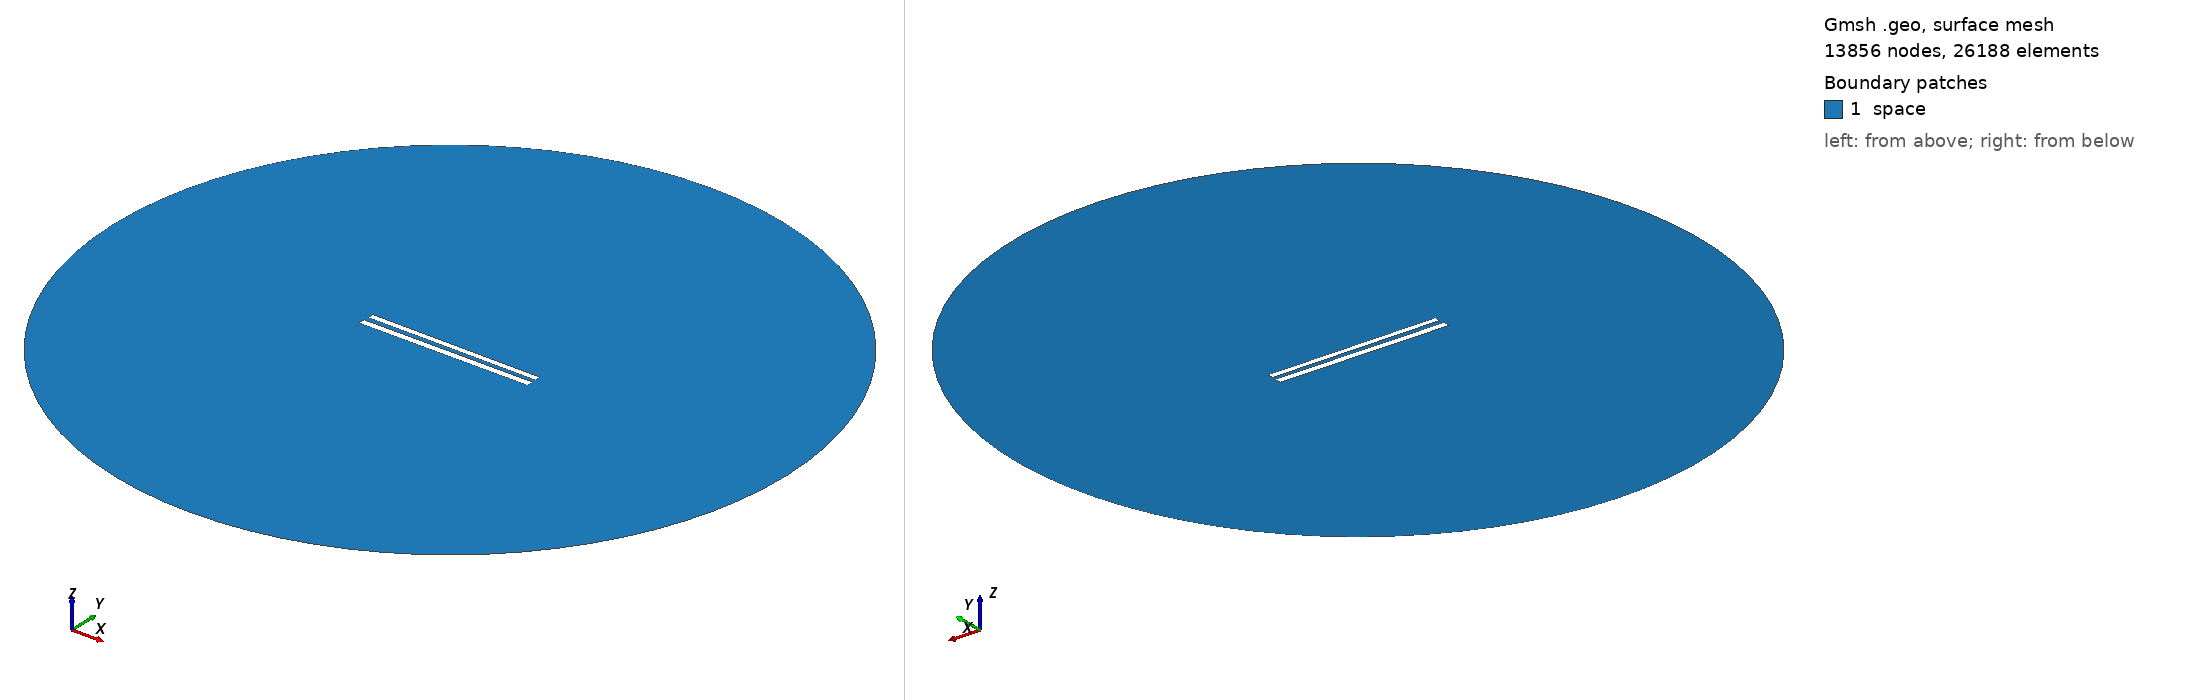

Gmsh geometry script, surface-meshed: 13856 nodes, 26188 surface elements. Boundary patches (legend numbers): 1 space. Left view from above one corner, right view from below the opposite corner. Legend entries are the model's physical surfaces. The drawing asked Gmsh for element sizes between 1% and 20% of the model's largest extent; the script's own settings can give other sizes.

=== 287.geo (drawn) ===
// Set the geometry kernel
SetFactory("OpenCASCADE");

//---------------------------------------
// Rectangles
//---------------------------------------

// Rectangle 1 (top)
Point(1) = {-49.78888888888889, 1.4055555555555554, 0, 1.0};
Point(2) = {49.78888888888889, 1.4055555555555554, 0, 1.0};
Point(3) = {49.78888888888889, 4.983333333333333, 0, 1.0};
Point(4) = {-49.78888888888889, 4.983333333333333, 0, 1.0};

Line(1) = {1, 2};
Line(2) = {2, 3};
Line(3) = {3, 4};
Line(4) = {4, 1};

Line Loop(1) = {1, 2, 3, 4};
Plane Surface(1) = {1};

Rotate { {0, 0, 1}, {0,  1.1944444444444444,  0}, -0.006 } {
  Surface{1};
}

// Rectangle 2 (bottom)
Point(5) = {-50,-1.1944444444444444, 0, 1.0};
Point(6) = { 50,-1.1944444444444444, 0, 1.0};
Point(7) = { 50,-5.194444444444445, 0, 1.0};
Point(8) = {-50,-5.194444444444445, 0, 1.0};

Line(5) = {5, 6};
Line(6) = {6, 7};
Line(7) = {7, 8};
Line(8) = {8, 5};

Line Loop(2) = {5, 6, 7, 8};
Plane Surface(2) = {2}; 


//---------------------------------------
// Circle
//---------------------------------------

// Define points
Point(9) = {0, 0, 0};        // Center
Point(10) = {200, 0, 0};     // Start point
Point(11) = {0, 200, 0};     // 90 degrees
Point(12) = {-200, 0, 0};    // 180 degrees
Point(13) = {0, -200, 0};    // 270 degrees

// Define circle arcs (each needs start, center, end)
Circle(9) = {10, 9, 11};
Circle(10) = {11, 9, 12};
Circle(11) = {12, 9, 13};
Circle(12) = {13, 9, 10};

// Define curve loop and surface if needed
Curve Loop(3) = {9, 10, 11, 12};
Surface(3) = {3};

// Subtract Rectangles from Circle
BooleanDifference{ Surface{3}; Delete; }{ Surface{1}; Surface{2}; Delete; }

//---------------------------------------
// Transfinite Lines and Surface
//---------------------------------------
r = 7;
Transfinite Line {1, 3} = 50*r Using Progression 1;
Transfinite Line {2, 4} = 2*r Using Progression 1;
Transfinite Line {5, 7} = 50*r Using Progression 1;
Transfinite Line {6, 8} = 2*r Using Progression 1;
Transfinite Line {9, 10, 11, 12} = 20 Using Progression 1;

//---------------------------------------
// Define Physical Groups
//---------------------------------------                

//--- Physical Curves
// Physical groups for boundaries
Physical Line("force_segment", 10) = {1};
Physical Line("upper_plate", 11) = {2, 3, 4};
Physical Line("lower_plate", 12) = {5, 6, 7, 8};
Physical Line("boundary", 20) = {9, 10, 11, 12};

//--- Physical Surfaces
Physical Surface("space", 30) = {3};

//---------------------------------------
// 6. Generate the Mesh
//---------------------------------------
Mesh 2;  // 2D mesh generation
